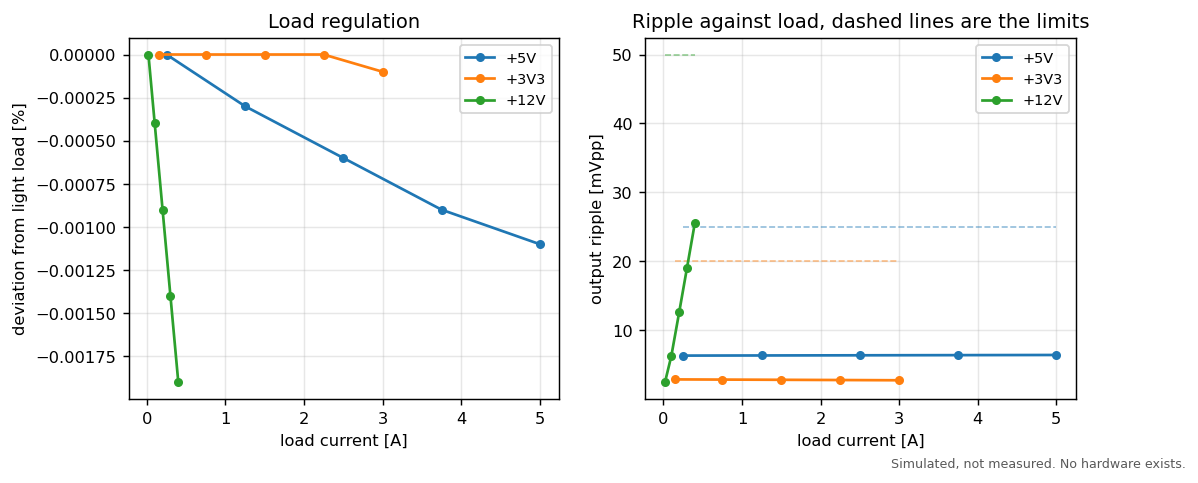

The table this chart was drawn from, first rows:
rail, v_in_v, i_out_a, v_out_v, deviation_from_light_load_pct, ripple_mvpp, ripple_limit_mvpp
+5V, 24.0, 0.25, 4.984, 0.0, 6.32, 25.0
+5V, 24.0, 1.25, 4.984, -0.0003, 6.339, 25.0
+5V, 24.0, 2.5, 4.984, -0.0006, 6.363, 25.0
+5V, 24.0, 3.75, 4.984, -0.0009, 6.386, 25.0
+5V, 24.0, 5.0, 4.984, -0.0011, 6.409, 25.0
+3V3, 5.0, 0.15, 3.319, 0.0, 2.865, 20.0
+3V3, 5.0, 0.75, 3.319, 0.0, 2.84, 20.0
+3V3, 5.0, 1.5, 3.319, -0.0, 2.808, 20.0
+3V3, 5.0, 2.25, 3.319, -0.0, 2.775, 20.0
+3V3, 5.0, 3.0, 3.319, -0.0001, 2.741, 20.0
+12V, 5.0, 0.02, 11.99, 0.0, 2.472, 50.0
+12V, 5.0, 0.1, 11.99, -0.0004, 6.232, 50.0
+12V, 5.0, 0.2, 11.99, -0.0009, 12.58, 50.0
+12V, 5.0, 0.3, 11.99, -0.0014, 19.06, 50.0
+12V, 5.0, 0.4, 11.99, -0.0019, 25.57, 50.0
